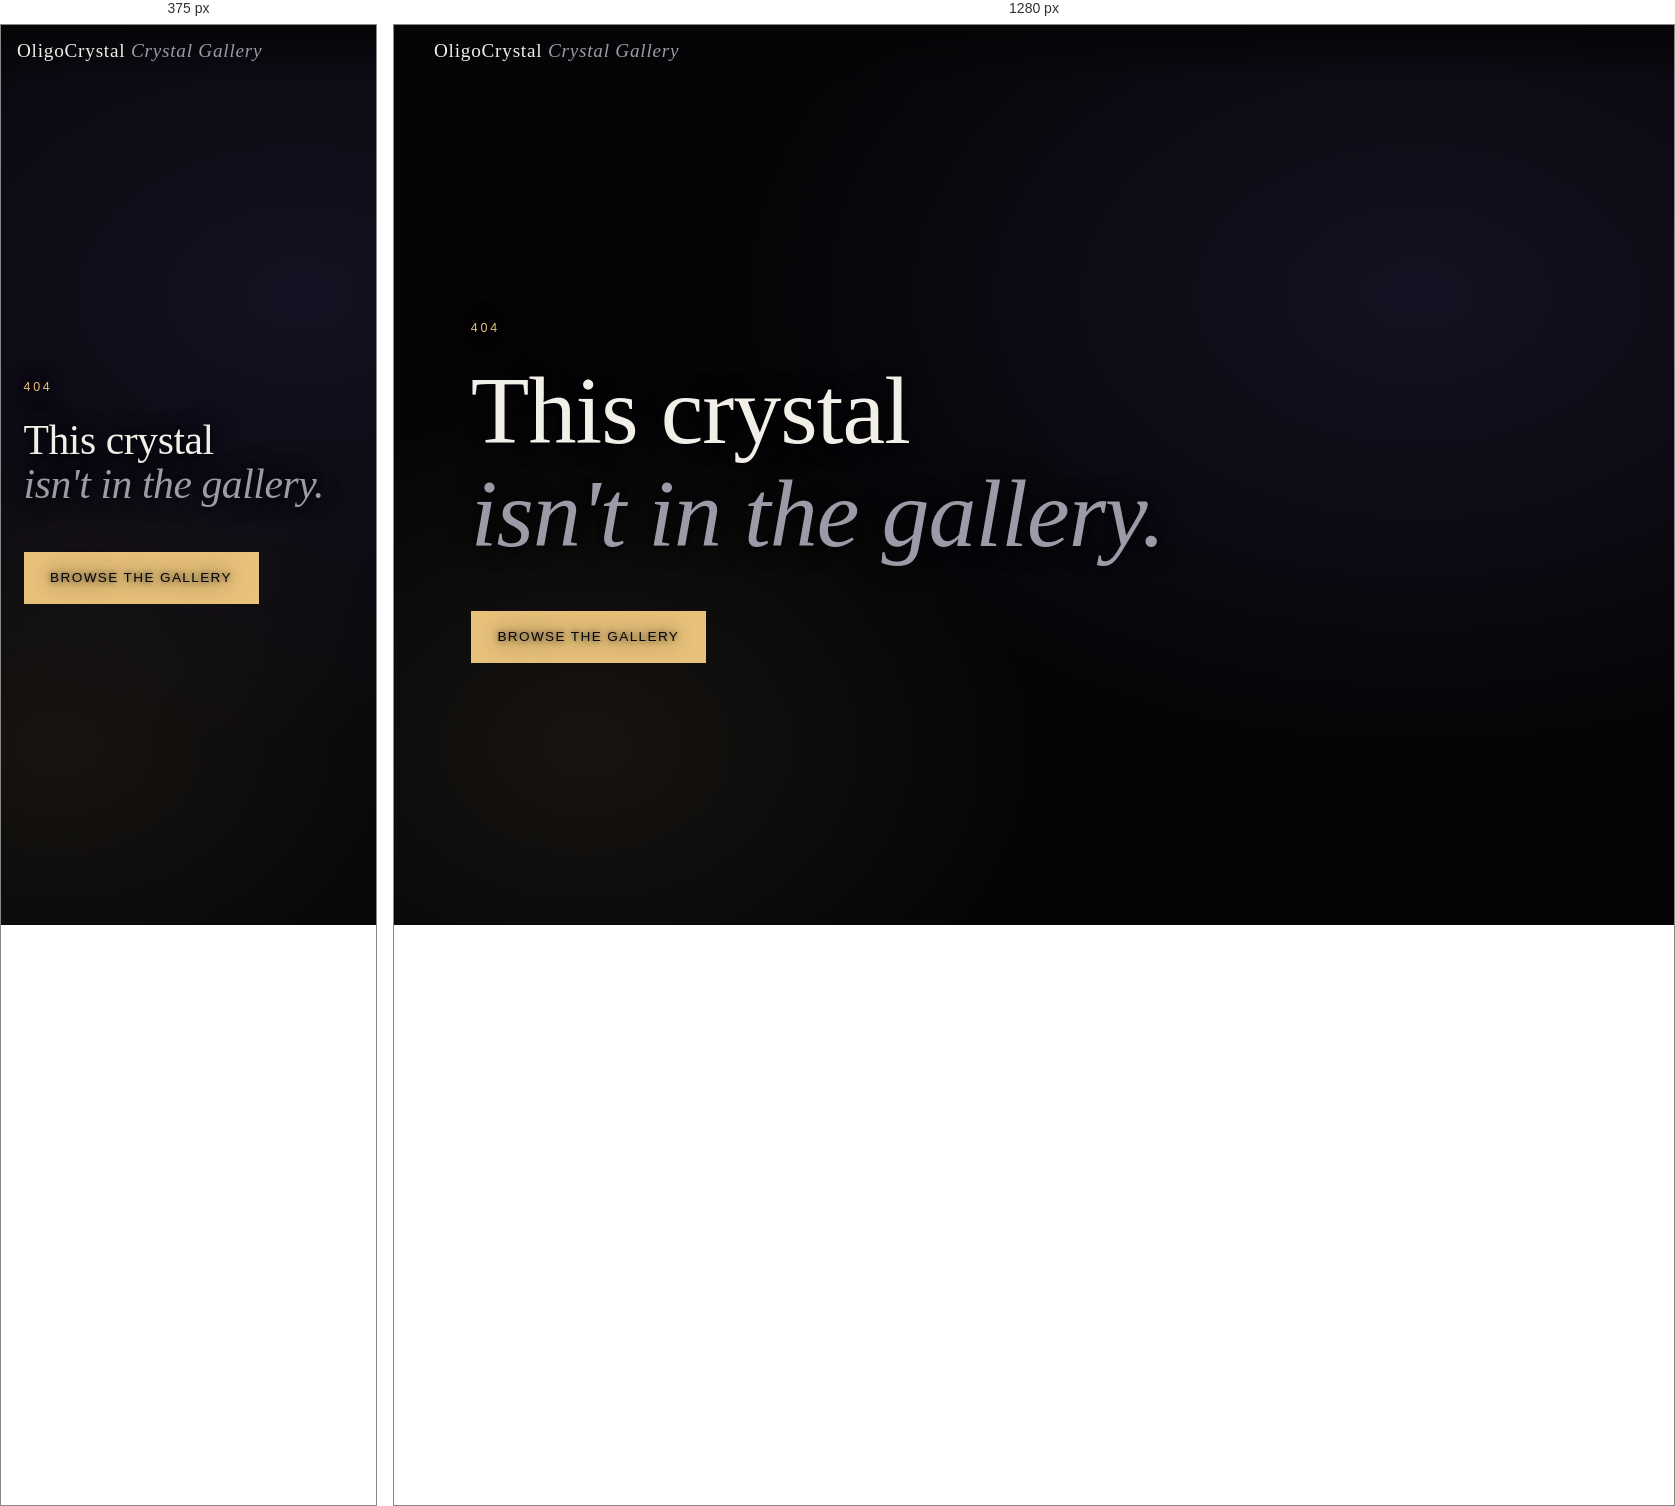
Rendered at 375 px and 1280 px, left to right.

<!-- file: 404.html -->
<!doctype html>
<html lang="en">
<head>
<meta charset="utf-8">
<meta name="viewport" content="width=device-width, initial-scale=1">
<title>Not found — OligoCrystal Crystal Gallery</title>
<meta name="robots" content="noindex">
<link rel="icon" href="/favicon.svg" type="image/svg+xml">
<link rel="stylesheet" href="/styles.css">
</head>
<body>
<header class="bar"><a class="mark" href="/">OligoCrystal <em>Crystal Gallery</em></a></header>
<main id="main">
  <section class="opening">
    <p class="eyebrow">404</p>
    <h1>This crystal<br><span>isn't in the gallery.</span></h1>
    <p><a class="button" href="/gallery">Browse the Gallery</a></p>
  </section>
</main>
</body>
</html>


/* @media block from styles.css */
@media (max-width: 40rem) { .opening .glow { right: 50%; transform: translate(50%, -62%); width: 92vmin; opacity: .45; } }